Run: headless pygame with SDL's dummy video driver; simulated clock (each Clock.tick advances the game by its frame time, no real sleeping); random seed 0; keys injected as events and as key.get_pressed() state; no mouse input.
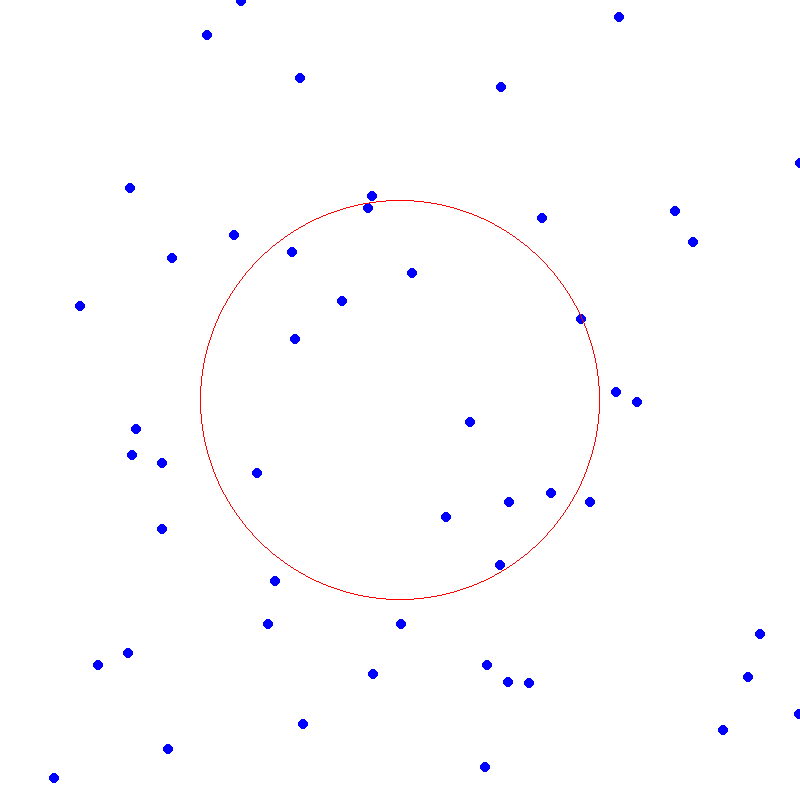
Frame 1 of 4 · flips 1–60 · no input
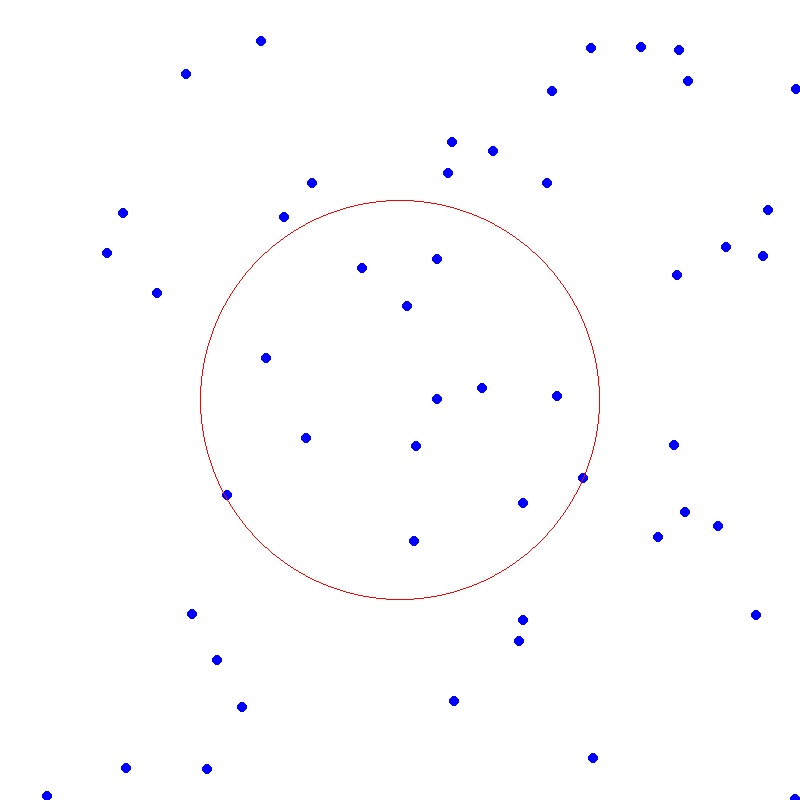
Frame 2 of 4 · flips 61–180 · tapped SPACE, RETURN · held RIGHT (→), D
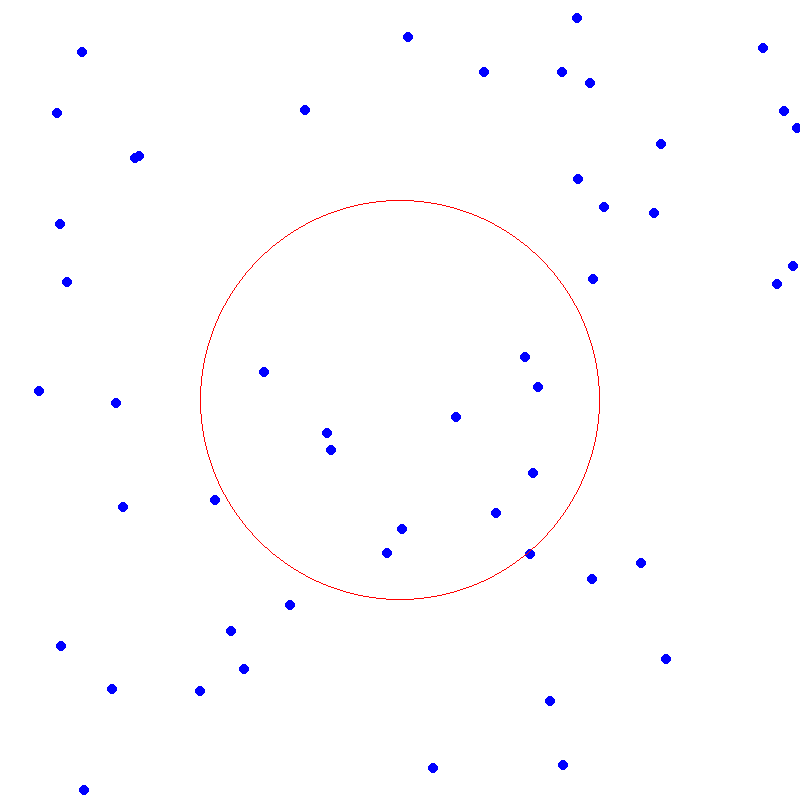
Frame 3 of 4 · flips 181–300 · held DOWN (↓), S
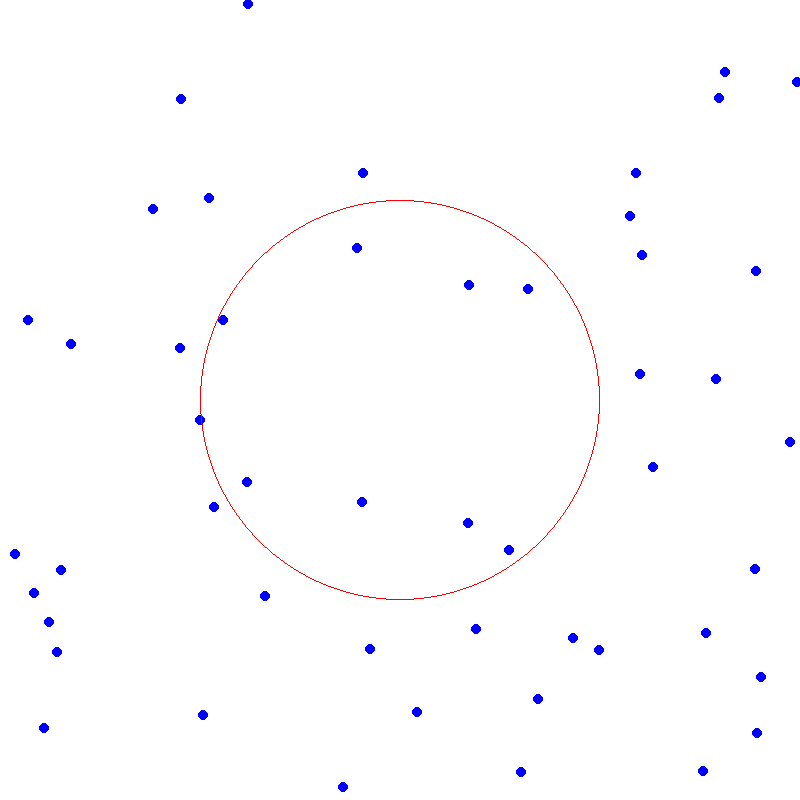
Frame 4 of 4 · flips 301–420 · held LEFT (←), A, UP (↑), W

The pygame program that drew these frames:

import pygame
import random
import math

# Inicializar Pygame
pygame.init()

# Dimensiones de la ventana
WIDTH, HEIGHT = 800, 800
window = pygame.display.set_mode((WIDTH, HEIGHT))
pygame.display.set_caption("SHAPEBUGS Simulation")

# Colores
WHITE = (255, 255, 255)
BLUE = (0, 0, 255)
RED = (255, 0, 0)

# Parámetros de la simulación
NUM_AGENTS = 50
AGENT_RADIUS = 5
SENSOR_RANGE = 50
STEP_SIZE = 2
SHAPE_RADIUS = 200

# Clase para representar un agente
class Agent:
    def __init__(self):
        self.x = random.randint(0, WIDTH)
        self.y = random.randint(0, HEIGHT)
        self.vx = random.uniform(-1, 1) * STEP_SIZE
        self.vy = random.uniform(-1, 1) * STEP_SIZE
        self.color = BLUE

    def move(self):
        self.x += self.vx
        self.y += self.vy

        # Mantener al agente dentro de los límites de la ventana
        if self.x < 0: self.x = WIDTH
        elif self.x > WIDTH: self.x = 0
        if self.y < 0: self.y = HEIGHT
        elif self.y > HEIGHT: self.y = 0

    def draw(self, win):
        pygame.draw.circle(win, self.color, (int(self.x), int(self.y)), AGENT_RADIUS)

    def distance(self, other):
        return math.sqrt((self.x - other.x) ** 2 + (self.y - other.y) ** 2)

# Crear agentes
agents = [Agent() for _ in range(NUM_AGENTS)]

# Función para realizar la trilateración
def trilateration(agent, neighbors):
    if len(neighbors) < 3:
        return
    # Implementar el cálculo de la posición del agente basado en los vecinos (simplificado)

# Bucle principal de la simulación
run = True
while run:
    pygame.time.delay(100)
    window.fill(WHITE)

    for event in pygame.event.get():
        if event.type == pygame.QUIT:
            run = False

    # Mover y dibujar agentes
    for agent in agents:
        neighbors = [a for a in agents if agent.distance(a) < SENSOR_RANGE and a != agent]
        trilateration(agent, neighbors)
        agent.move()
        agent.draw(window)

    # Dibujar el contorno de la forma objetivo (círculo por simplicidad)
    pygame.draw.circle(window, RED, (WIDTH // 2, HEIGHT // 2), SHAPE_RADIUS, 1)

    pygame.display.update()

pygame.quit()
